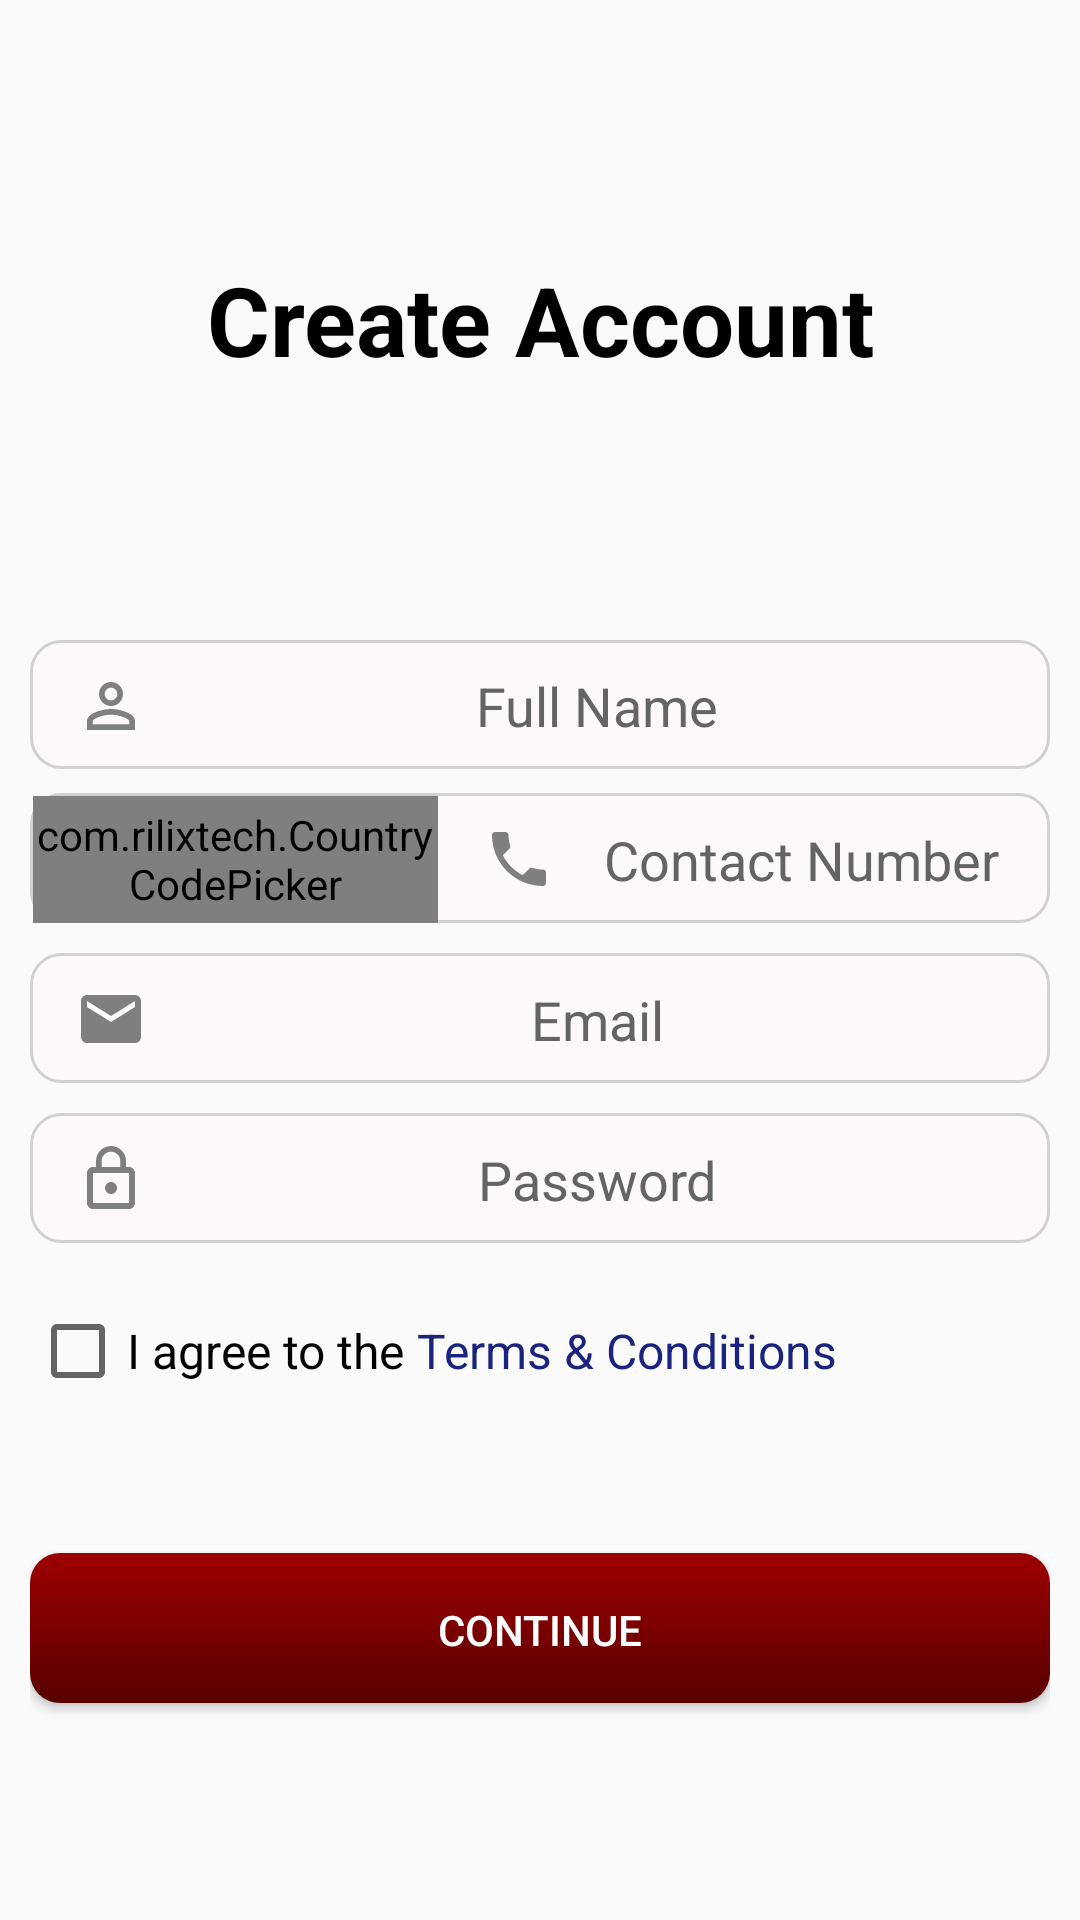

Reconstruct the res/layout file that produces this screen, plus the resources it refers to.
<!-- AndroidManifest.xml: application theme AppTheme -->
<!-- res/layout/activity_registration.xml -->
<?xml version="1.0" encoding="utf-8"?>
<LinearLayout xmlns:android="http://schemas.android.com/apk/res/android"
    xmlns:tools="http://schemas.android.com/tools"
    android:id="@+id/linearLayout_activity_registration"
    android:layout_width="match_parent"
    android:layout_height="match_parent"
    xmlns:app="http://schemas.android.com/apk/res-auto"
    android:orientation="vertical"
    android:background="#FAFAFA"
    android:weightSum="3"

    tools:context=".Activity.Activity.RegistrationActivity">

    <LinearLayout
        android:layout_width="match_parent"
        android:layout_height="0dp"
        android:orientation="vertical"
        android:layout_weight="1">

        <TextView
            android:layout_width="match_parent"
            android:layout_height="0dp"
            android:layout_weight="1"
            android:text="Create Account"
            android:textAlignment="center"
            android:layout_gravity="center"
            android:gravity="center"
            android:textSize="32sp"
            android:textColor="#000000"
            android:textStyle="bold"/>
    </LinearLayout>

    <LinearLayout
        android:layout_width="match_parent"
        android:layout_height="0dp"
        android:layout_weight="2"
        android:weightSum="5"
        android:orientation="vertical"
        android:paddingRight="10dp"
        android:paddingLeft="10dp">

        <EditText
            android:id="@+id/editText_name"
            android:layout_width="match_parent"
            android:layout_height="0dp"
            android:layout_weight="0.75"
            android:hint="Full Name"
            android:textColorHint="#646464"
            android:textColor="#000000"
            android:digits="ABCDEFGHIJKLMNOPQRSTUVWXYZ .abcdefghijklmnopqrstuvwxyz"
            android:gravity="center"
            android:drawableLeft="@drawable/ic_user"
            android:paddingLeft="15dp"
            android:background="@drawable/rounded_shape_input"/>

        <LinearLayout
            android:layout_width="match_parent"
            android:layout_height="0dp"
            android:layout_weight="0.75"
            android:layout_marginTop="8dp"
            android:weightSum="5"
            android:gravity="center_vertical"
            android:background="@drawable/rounded_shape_input"
            android:orientation="horizontal">
            <com.rilixtech.CountryCodePicker
                android:id="@+id/country_code_picker"
                android:layout_weight="2"
                android:layout_width="0dp"
                android:layout_height="match_parent"
                android:background="@android:color/transparent"
                app:ccp_defaultNameCode="BD"
                android:foregroundGravity="center"
                android:gravity="center"
                app:ccp_textFont="16sp"
                app:ccp_textColor="#414141"/>
            <EditText
                android:id="@+id/editText_phone"
                android:layout_width="0dp"
                android:layout_height="match_parent"
                android:layout_weight="3"
                android:hint="Contact Number"
                android:textColorHint="#FF646464"
                android:textColor="#000000"
                android:inputType="phone"
                android:gravity="center"
                android:drawableLeft="@drawable/ic_contact"
                android:paddingLeft="15dp"
                android:background="@android:color/transparent"/>
        </LinearLayout>



        <EditText
            android:id="@+id/editText_email"
            android:layout_width="match_parent"
            android:layout_height="0dp"
            android:layout_weight="0.75"
            android:layout_marginTop="10dp"
            android:hint="Email"
            android:textColorHint="#FF646464"
            android:textColor="#000000"
            android:inputType="textEmailAddress"
            android:gravity="center"
            android:drawableLeft="@drawable/ic_email"
            android:paddingLeft="15dp"
            android:background="@drawable/rounded_shape_input"/>

        <EditText
            android:id="@+id/editText_password"
            android:layout_width="match_parent"
            android:layout_height="0dp"
            android:layout_weight="0.75"
            android:layout_marginTop="10dp"
            android:hint="Password"
            android:textColorHint="#FF646464"
            android:textColor="#000000"
            android:inputType="textPassword"
            android:gravity="center"
            android:drawableLeft="@drawable/ic_lock"
            android:paddingLeft="15dp"
            android:background="@drawable/rounded_shape_input"/>

        <LinearLayout
            android:layout_width="match_parent"
            android:layout_height="0dp"
            android:layout_weight="0.75"
            android:layout_marginTop="20dp">

            <CheckBox
                android:id="@+id/checkBox"
                android:layout_width="wrap_content"
                android:layout_height="wrap_content"
                android:textAlignment="center"
                android:gravity="center_vertical"
                android:text="I agree to the "
                android:textSize="16sp"/>

            <TextView
                android:id="@+id/textView_terms_and_conditions"
                android:layout_width="wrap_content"
                android:layout_height="wrap_content"
                android:text="Terms &amp; Conditions"
                android:textColor="#1A237E"
                android:textSize="16sp"
                android:textAlignment="center"
                android:gravity="center_vertical"
                android:clickable="true"
                android:focusable="true"
                />

        </LinearLayout>

        <Button
            android:id="@+id/button_register"
            android:layout_width="match_parent"
            android:layout_height="50dp"
            android:layout_weight="0"
            android:layout_marginTop="40dp"
            android:text="@string/button_registration"
            android:textColor="#ffffff"
            android:background="@drawable/rounded_shape_button"/>
        <ProgressBar
            android:id="@+id/progressbar_registration"
            android:layout_width="40dp"
            android:layout_height="40dp"
            android:layout_gravity="center"
            android:visibility="gone"/>

    </LinearLayout>

</LinearLayout>
<!-- resources referenced by this layout -->
<resources>
  <!-- drawable ic_contact (drawable) -->
  <vector android:alpha="0.8" android:height="24dp"
      android:viewportHeight="24.0" android:viewportWidth="24.0"
      android:width="24dp" xmlns:android="http://schemas.android.com/apk/res/android">
      <path android:fillColor="#616161" android:pathData="M6.62,10.79c1.44,2.83 3.76,5.14 6.59,6.59l2.2,-2.2c0.27,-0.27 0.67,-0.36 1.02,-0.24 1.12,0.37 2.33,0.57 3.57,0.57 0.55,0 1,0.45 1,1V20c0,0.55 -0.45,1 -1,1 -9.39,0 -17,-7.61 -17,-17 0,-0.55 0.45,-1 1,-1h3.5c0.55,0 1,0.45 1,1 0,1.25 0.2,2.45 0.57,3.57 0.11,0.35 0.03,0.74 -0.25,1.02l-2.2,2.2z"/>
  </vector>
  <!-- drawable ic_email (drawable) -->
  <vector android:alpha="0.8" android:height="24dp"
      android:viewportHeight="24.0" android:viewportWidth="24.0"
      android:width="24dp" xmlns:android="http://schemas.android.com/apk/res/android">
      <path android:fillColor="#616161" android:pathData="M20,4L4,4c-1.1,0 -1.99,0.9 -1.99,2L2,18c0,1.1 0.9,2 2,2h16c1.1,0 2,-0.9 2,-2L22,6c0,-1.1 -0.9,-2 -2,-2zM20,8l-8,5 -8,-5L4,6l8,5 8,-5v2z"/>
  </vector>
  <!-- drawable ic_lock (drawable) -->
  <vector android:alpha="0.8" android:height="24dp"
      android:viewportHeight="24.0" android:viewportWidth="24.0"
      android:width="24dp" xmlns:android="http://schemas.android.com/apk/res/android">
      <path android:fillColor="#616161" android:pathData="M12,17c1.1,0 2,-0.9 2,-2s-0.9,-2 -2,-2 -2,0.9 -2,2 0.9,2 2,2zM18,8h-1L17,6c0,-2.76 -2.24,-5 -5,-5S7,3.24 7,6v2L6,8c-1.1,0 -2,0.9 -2,2v10c0,1.1 0.9,2 2,2h12c1.1,0 2,-0.9 2,-2L20,10c0,-1.1 -0.9,-2 -2,-2zM8.9,6c0,-1.71 1.39,-3.1 3.1,-3.1s3.1,1.39 3.1,3.1v2L8.9,8L8.9,6zM18,20L6,20L6,10h12v10z"/>
  </vector>
  <!-- drawable ic_user (drawable) -->
  <vector android:alpha="0.8" android:height="24dp"
      android:viewportHeight="24.0" android:viewportWidth="24.0"
      android:width="24dp" xmlns:android="http://schemas.android.com/apk/res/android">
      <path android:fillColor="#616161" android:pathData="M12,5.9c1.16,0 2.1,0.94 2.1,2.1s-0.94,2.1 -2.1,2.1S9.9,9.16 9.9,8s0.94,-2.1 2.1,-2.1m0,9c2.97,0 6.1,1.46 6.1,2.1v1.1L5.9,18.1L5.9,17c0,-0.64 3.13,-2.1 6.1,-2.1M12,4C9.79,4 8,5.79 8,8s1.79,4 4,4 4,-1.79 4,-4 -1.79,-4 -4,-4zM12,13c-2.67,0 -8,1.34 -8,4v3h16v-3c0,-2.66 -5.33,-4 -8,-4z"/>
  </vector>
  <!-- drawable rounded_shape_button (drawable) -->
  <?xml version="1.0" encoding="utf-8"?>
  <shape xmlns:android="http://schemas.android.com/apk/res/android" >
      <stroke
          android:width="0dp"
          android:color="#E2E2E2"/>
  
  
      <gradient
          android:angle="-45"
          android:startColor="#9E0000"
          android:endColor="#580000" />
  
  
  
      <padding
          android:left="1dp"
          android:right="1dp"
          android:top="1dp" />
      <corners android:radius="10dp" />
  </shape>
  <!-- drawable rounded_shape_input (drawable) -->
  <?xml version="1.0" encoding="utf-8"?>
  <shape xmlns:android="http://schemas.android.com/apk/res/android" >
      <stroke
          android:width="1dp"
          android:color="#D1D1D1" />
  
      <solid android:color="#fdf9f9" />
  
      <padding
          android:left="1dp"
          android:right="1dp"
          android:top="1dp" />
      <corners android:radius="10dp" />
  </shape>
  <string name="button_registration">Continue</string>
  <style name="AppTheme" parent="Theme.AppCompat.Light.NoActionBar">
          
          <item name="colorPrimary">@color/colorPrimary</item>
          <item name="colorPrimaryDark">@color/colorPrimaryDark</item>
          <item name="colorAccent">@color/colorAccent</item>
          <item name="android:windowTranslucentStatus">true</item>
          <item name="android:windowTranslucentNavigation">true</item>
          <item name="android:windowContentTransitions">true</item>
  
      </style>
  <color name="colorPrimary">#3F51B5</color>
  <color name="colorPrimaryDark">#363F50</color>
  <color name="colorAccent">#FF4081</color>
</resources>
